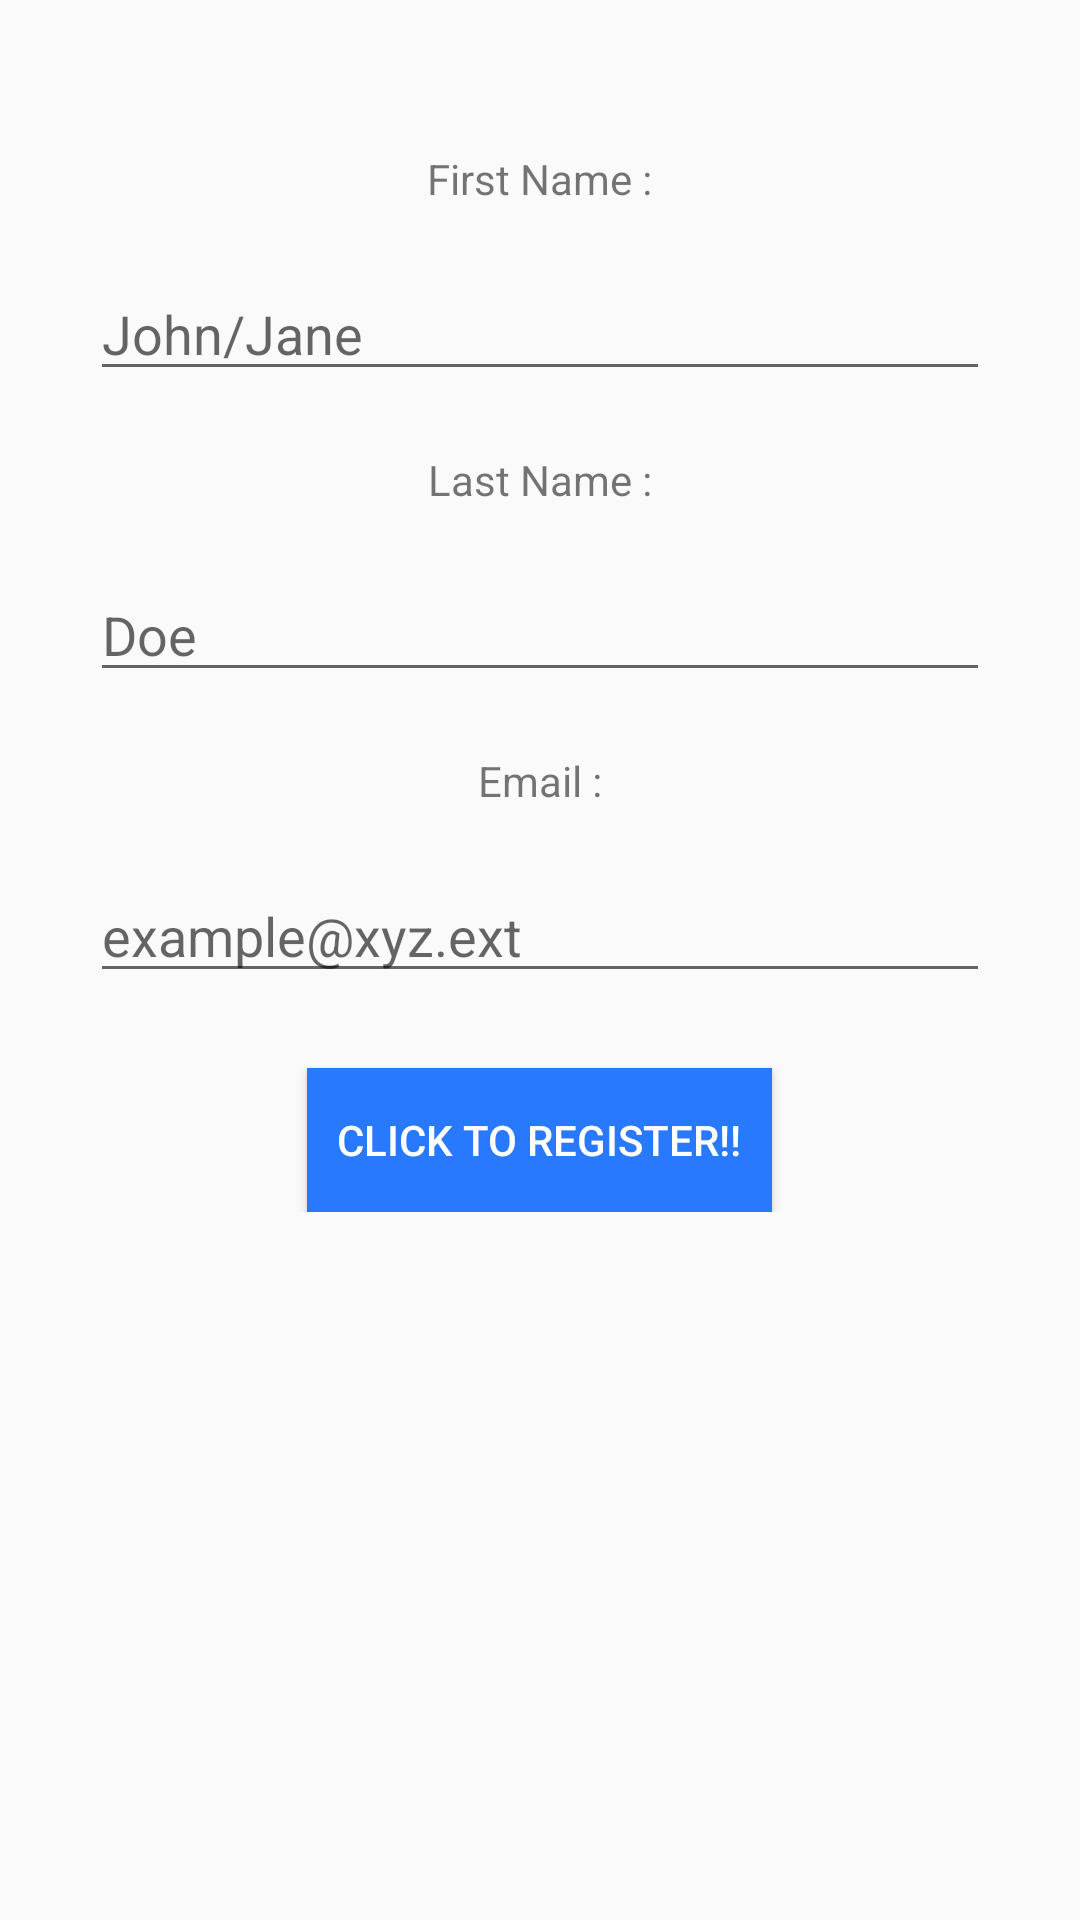

Layout XML and referenced resources for this Android screen:
<!-- AndroidManifest.xml: application theme MyTheme -->
<!-- res/layout/fragment_register.xml -->
<?xml version="1.0" encoding="utf-8"?>
<ScrollView
    xmlns:android="http://schemas.android.com/apk/res/android"
    android:layout_width="match_parent"
    android:layout_height="match_parent">

    <RelativeLayout
        android:layout_width="match_parent"
        android:layout_height="wrap_content">

        <TextView
            android:id="@+id/register_first_name"
            android:layout_width="wrap_content"
            android:layout_height="wrap_content"
            android:text="@string/register_textView_firstName"
            android:layout_centerHorizontal="true"
            android:layout_marginTop="50dp"/>

        <EditText
            android:id="@+id/register_editText_firstName"
            android:layout_below="@id/register_first_name"
            android:layout_width="300dp"
            android:layout_height="wrap_content"
            android:layout_centerHorizontal="true"
            android:hint="@string/register_editText_firstName"
            android:layout_marginTop="20dp"/>

        <TextView
            android:id="@+id/register_last_name"
            android:layout_below="@id/register_editText_firstName"
            android:layout_width="wrap_content"
            android:layout_height="wrap_content"
            android:text="@string/register_textView_lastName"
            android:layout_centerHorizontal="true"
            android:layout_marginTop="20dp"/>

        <EditText
            android:id="@+id/register_editText_lastName"
            android:layout_below="@id/register_last_name"
            android:layout_width="300dp"
            android:layout_height="wrap_content"
            android:layout_centerHorizontal="true"
            android:hint="@string/register_editText_lastName"
            android:layout_marginTop="20dp"/>

        <TextView
            android:id="@+id/register_textView_email"
            android:layout_below="@id/register_editText_lastName"
            android:layout_width="wrap_content"
            android:layout_height="wrap_content"
            android:text="@string/register_textView_email"
            android:layout_centerHorizontal="true"
            android:layout_marginTop="20dp"/>

        <EditText
            android:id="@+id/register_editText_email"
            android:inputType="textEmailAddress"
            android:layout_below="@id/register_textView_email"
            android:layout_width="300dp"
            android:layout_height="wrap_content"
            android:layout_centerHorizontal="true"
            android:hint="@string/register_editText_email"
            android:layout_marginTop="20dp"/>

        <Button
            android:id="@+id/register_button_register"
            android:layout_below="@id/register_editText_email"
            android:layout_width="wrap_content"
            android:layout_height="wrap_content"
            android:layout_centerHorizontal="true"
            android:layout_marginTop="25dp"
            android:text="@string/register_button_label"
            android:background="@color/colorAccent"
            android:textColor="@android:color/white"
            android:padding="10dp"
            android:elevation="4dp"/>

    </RelativeLayout>

</ScrollView>
<!-- resources referenced by this layout -->
<resources>
  <color name="colorAccent">#2979FF</color>
  <string name="register_button_label">Click to Register!!</string>
  <string name="register_editText_email">example@xyz.ext</string>
  <string name="register_editText_firstName"> John/Jane</string>
  <string name="register_editText_lastName">Doe</string>
  <string name="register_textView_email">Email :</string>
  <string name="register_textView_firstName">First Name :</string>
  <string name="register_textView_lastName">Last Name :</string>
  <style name="MyTheme" parent="Theme.AppCompat.Light.NoActionBar">
          <item name="colorPrimaryDark">@color/colorPrimaryDark</item>
          <item name="colorPrimary">@color/colorPrimary</item>
          <item name="colorAccent">@color/colorAccent</item>
      </style>
  <color name="colorPrimaryDark">#689F38</color>
  <color name="colorPrimary">#8BC34A</color>
</resources>
